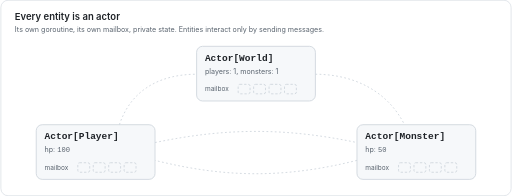
t = 0.00 s
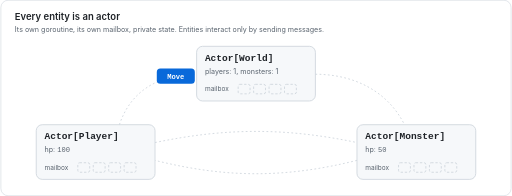
t = 1.35 s
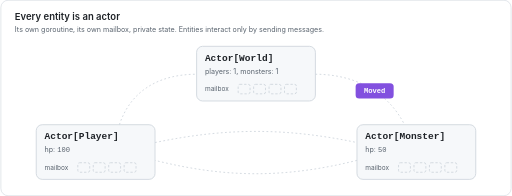
t = 2.69 s
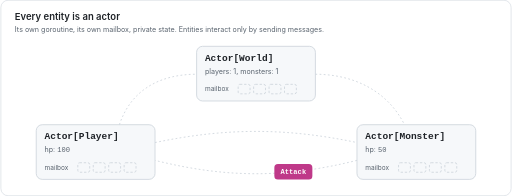
t = 4.04 s
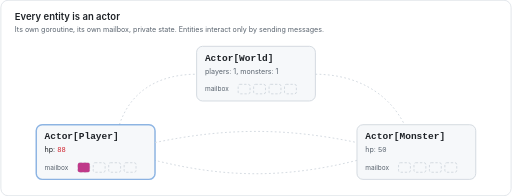
t = 5.38 s
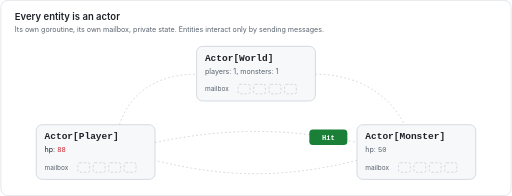
t = 6.60 s

The animated SVG that drew these frames (rendered in a browser with its animation timeline set to each time). Animation: 20 SMIL elements (animate=16,animateMotion=4); one cycle of 8.00 s, repeats indefinitely.

<svg xmlns="http://www.w3.org/2000/svg" width="860" height="330" viewBox="0 0 860 330" role="img" aria-label="Animation: Player, World and Monster actors exchanging messages through their mailboxes">
<title>Animation: Player, World and Monster actors exchanging messages through their mailboxes</title>

<style>
  :root{--bg:#ffffff;--panel:#f6f8fa;--border:#d0d7de;--fg:#1f2328;--muted:#59636e;
        --accent:#0969da;--ok:#1a7f37;--bad:#cf222e;--warn:#9a6700;
        --c1:#0969da;--c2:#8250df;--c3:#bf3989;--c4:#1a7f37;}
  @media (prefers-color-scheme: dark){
    :root{--bg:#0d1117;--panel:#161b22;--border:#30363d;--fg:#e6edf3;--muted:#9198a1;
          --accent:#4493f8;--ok:#3fb950;--bad:#f85149;--warn:#d29922;
          --c1:#4493f8;--c2:#a371f7;--c3:#db61a2;--c4:#3fb950;}
  }
  text{font-family:-apple-system,BlinkMacSystemFont,"Segoe UI",Helvetica,Arial,sans-serif;fill:var(--fg)}
  .mono{font-family:ui-monospace,SFMono-Regular,Menlo,Consolas,monospace}
  .bg{fill:var(--bg);stroke:var(--border)}
  .panel{fill:var(--panel);stroke:var(--border);stroke-width:1.5}
  .muted{fill:var(--muted)}
  .title{font-size:16px;font-weight:600}
  .small{font-size:12px}
  .tiny{font-size:11px}
  .slot{fill:none;stroke:var(--border);stroke-width:1.5;stroke-dasharray:4 3}
  .edge{fill:none;stroke:var(--border);stroke-width:1.5}
  .chiptext{font-size:12px;font-weight:600;fill:#ffffff}
  .ok{fill:var(--ok)} .bad{fill:var(--bad)} .warn{fill:var(--warn)} .accent{fill:var(--accent)}
  .okS{stroke:var(--ok)} .badS{stroke:var(--bad)} .accentS{stroke:var(--accent)}
</style>
<rect class="bg" x="0.5" y="0.5" width="859" height="329" rx="12"/>
<text class="title" x="24" y="34">Every entity is an actor</text>
<text class="small muted" x="24" y="54">Its own goroutine, its own mailbox, private state. Entities interact only by sending messages.</text>
<rect class="panel" x="330" y="78" width="200" height="92" rx="10"/>
<text class="title mono" x="344" y="102">Actor[World]</text>
<text class="small muted" x="344" y="124">players: 1, monsters: 1</text>
<text class="tiny muted" x="344" y="154">mailbox</text>
<rect class="slot" x="400" y="142" width="20" height="16" rx="3"/>
<rect class="slot" x="426" y="142" width="20" height="16" rx="3"/>
<rect class="slot" x="452" y="142" width="20" height="16" rx="3"/>
<rect class="slot" x="478" y="142" width="20" height="16" rx="3"/>
<rect class="panel" x="60" y="210" width="200" height="92" rx="10"/>
<text class="title mono" x="74" y="234">Actor[Player]</text>
<text class="tiny muted" x="74" y="286">mailbox</text>
<rect class="slot" x="130" y="274" width="20" height="16" rx="3"/>
<rect class="slot" x="156" y="274" width="20" height="16" rx="3"/>
<rect class="slot" x="182" y="274" width="20" height="16" rx="3"/>
<rect class="slot" x="208" y="274" width="20" height="16" rx="3"/>
<rect class="panel" x="600" y="210" width="200" height="92" rx="10"/>
<text class="title mono" x="614" y="234">Actor[Monster]</text>
<text class="tiny muted" x="614" y="286">mailbox</text>
<rect class="slot" x="670" y="274" width="20" height="16" rx="3"/>
<rect class="slot" x="696" y="274" width="20" height="16" rx="3"/>
<rect class="slot" x="722" y="274" width="20" height="16" rx="3"/>
<rect class="slot" x="748" y="274" width="20" height="16" rx="3"/>
<text class="small muted" x="74" y="256">hp: <tspan class="mono">100</tspan><animate attributeName="opacity" dur="8.0s" repeatCount="indefinite" values="1;1;0;0;1" keyTimes="0.0000;0.6488;0.6500;0.9988;1.0000"/></text><text class="small" x="74" y="256" opacity="0">hp: <tspan class="mono bad">88</tspan><animate attributeName="opacity" dur="8.0s" repeatCount="indefinite" values="0;0;1;1;0;0" keyTimes="0.0000;0.6488;0.6500;0.9625;0.9637;1.0000"/></text>
<text class="small muted" x="614" y="256">hp: <tspan class="mono">50</tspan><animate attributeName="opacity" dur="8.0s" repeatCount="indefinite" values="1;1;0;0;1" keyTimes="0.0000;0.8738;0.8750;0.9988;1.0000"/></text><text class="small" x="614" y="256" opacity="0">hp: <tspan class="mono bad">20</tspan><animate attributeName="opacity" dur="8.0s" repeatCount="indefinite" values="0;0;1;1;0;0" keyTimes="0.0000;0.8738;0.8750;0.9625;0.9637;1.0000"/></text>
<path class="edge" d="M200 210 C 220 150, 270 125, 330 125" stroke-dasharray="3 4"/>
<g opacity="0"><rect x="-32.0" y="-13.0" width="64" height="26" rx="6" style="fill:var(--c1)"/><text class="chiptext mono" x="0" y="4" text-anchor="middle">Move</text><animate attributeName="opacity" dur="8.0s" repeatCount="indefinite" values="0;0;1;1;0;0" keyTimes="0.0000;0.0488;0.0500;0.2000;0.2250;1.0000"/><animateMotion dur="8.0s" repeatCount="indefinite" path="M200 210 C 220 150, 270 125, 330 125" calcMode="linear" keyPoints="0;0;1;1" keyTimes="0;0.0500;0.2000;1"/></g>
<rect x="400" y="142" width="20" height="16" rx="3" style="fill:var(--c1)" opacity="0"><animate attributeName="opacity" dur="8.0s" repeatCount="indefinite" values="0;0;1;1;0;0" keyTimes="0.0000;0.1988;0.2000;0.2625;0.2750;1.0000"/></rect>
<rect x="330" y="78" width="200" height="92" rx="10" fill="none" class="accentS" stroke-width="2.5" opacity="0"><animate attributeName="opacity" dur="8.0s" repeatCount="indefinite" values="0;0;1;0;0" keyTimes="0.0000;0.1988;0.2000;0.2750;1.0000"/></rect>
<path class="edge" d="M530 125 C 590 125, 650 150, 680 210" stroke-dasharray="3 4"/>
<g opacity="0"><rect x="-32.0" y="-13.0" width="64" height="26" rx="6" style="fill:var(--c2)"/><text class="chiptext mono" x="0" y="4" text-anchor="middle">Moved</text><animate attributeName="opacity" dur="8.0s" repeatCount="indefinite" values="0;0;1;1;0;0" keyTimes="0.0000;0.2487;0.2500;0.4000;0.4250;1.0000"/><animateMotion dur="8.0s" repeatCount="indefinite" path="M530 125 C 590 125, 650 150, 680 210" calcMode="linear" keyPoints="0;0;1;1" keyTimes="0;0.2500;0.4000;1"/></g>
<rect x="670" y="274" width="20" height="16" rx="3" style="fill:var(--c2)" opacity="0"><animate attributeName="opacity" dur="8.0s" repeatCount="indefinite" values="0;0;1;1;0;0" keyTimes="0.0000;0.3988;0.4000;0.4625;0.4750;1.0000"/></rect>
<rect x="600" y="210" width="200" height="92" rx="10" fill="none" class="accentS" stroke-width="2.5" opacity="0"><animate attributeName="opacity" dur="8.0s" repeatCount="indefinite" values="0;0;1;0;0" keyTimes="0.0000;0.3988;0.4000;0.4750;1.0000"/></rect>
<path class="edge" d="M600 270 C 480 300, 380 300, 260 270" stroke-dasharray="3 4"/>
<g opacity="0"><rect x="-32.0" y="-13.0" width="64" height="26" rx="6" style="fill:var(--c3)"/><text class="chiptext mono" x="0" y="4" text-anchor="middle">Attack</text><animate attributeName="opacity" dur="8.0s" repeatCount="indefinite" values="0;0;1;1;0;0" keyTimes="0.0000;0.4488;0.4500;0.6250;0.6500;1.0000"/><animateMotion dur="8.0s" repeatCount="indefinite" path="M600 270 C 480 300, 380 300, 260 270" calcMode="linear" keyPoints="0;0;1;1" keyTimes="0;0.4500;0.6250;1"/></g>
<rect x="130" y="274" width="20" height="16" rx="3" style="fill:var(--c3)" opacity="0"><animate attributeName="opacity" dur="8.0s" repeatCount="indefinite" values="0;0;1;1;0;0" keyTimes="0.0000;0.6238;0.6250;0.6875;0.7000;1.0000"/></rect>
<rect x="60" y="210" width="200" height="92" rx="10" fill="none" class="accentS" stroke-width="2.5" opacity="0"><animate attributeName="opacity" dur="8.0s" repeatCount="indefinite" values="0;0;1;0;0" keyTimes="0.0000;0.6238;0.6250;0.7000;1.0000"/></rect>
<path class="edge" d="M260 240 C 380 215, 480 215, 600 240" stroke-dasharray="3 4"/>
<g opacity="0"><rect x="-32.0" y="-13.0" width="64" height="26" rx="6" style="fill:var(--c4)"/><text class="chiptext mono" x="0" y="4" text-anchor="middle">Hit</text><animate attributeName="opacity" dur="8.0s" repeatCount="indefinite" values="0;0;1;1;0;0" keyTimes="0.0000;0.6738;0.6750;0.8500;0.8750;1.0000"/><animateMotion dur="8.0s" repeatCount="indefinite" path="M260 240 C 380 215, 480 215, 600 240" calcMode="linear" keyPoints="0;0;1;1" keyTimes="0;0.6750;0.8500;1"/></g>
<rect x="670" y="274" width="20" height="16" rx="3" style="fill:var(--c4)" opacity="0"><animate attributeName="opacity" dur="8.0s" repeatCount="indefinite" values="0;0;1;1;0;0" keyTimes="0.0000;0.8488;0.8500;0.9125;0.9250;1.0000"/></rect>
<rect x="600" y="210" width="200" height="92" rx="10" fill="none" class="accentS" stroke-width="2.5" opacity="0"><animate attributeName="opacity" dur="8.0s" repeatCount="indefinite" values="0;0;1;0;0" keyTimes="0.0000;0.8488;0.8500;0.9250;1.0000"/></rect>
</svg>
